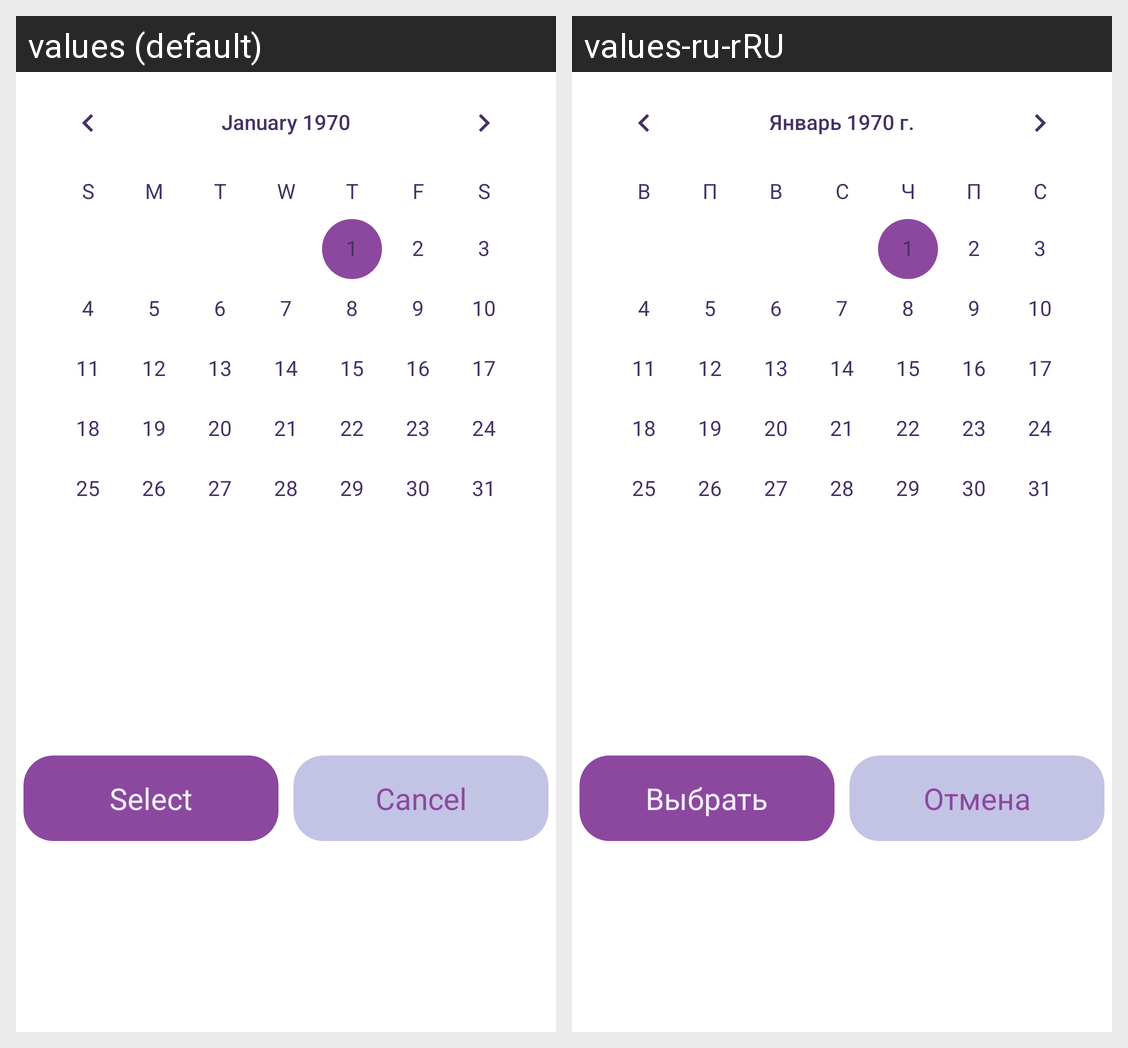

Strings drawn on this Android screen and how each of the app's shown locales translates them:
Android screen res/layout/end_date_picker.xml rendered under 2 locales, left to right: values (default), values-ru-rRU. Device: Nexus 5 (rendered at 1080×1920; each locale shown at half size, 540×960, under a caption strip naming it); theme Theme.Gendel.Light.Standard.
Strings drawn on this screen, with the default value and each locale's value (text and hints the layout hard-codes, and strings that could not be matched under every locale, appear in the picture but are not listed):

calendar_button_confirm
  values: Select
  values-ru-rRU: Выбрать

calendar_button_cancel
  values: Cancel
  values-ru-rRU: Отмена
